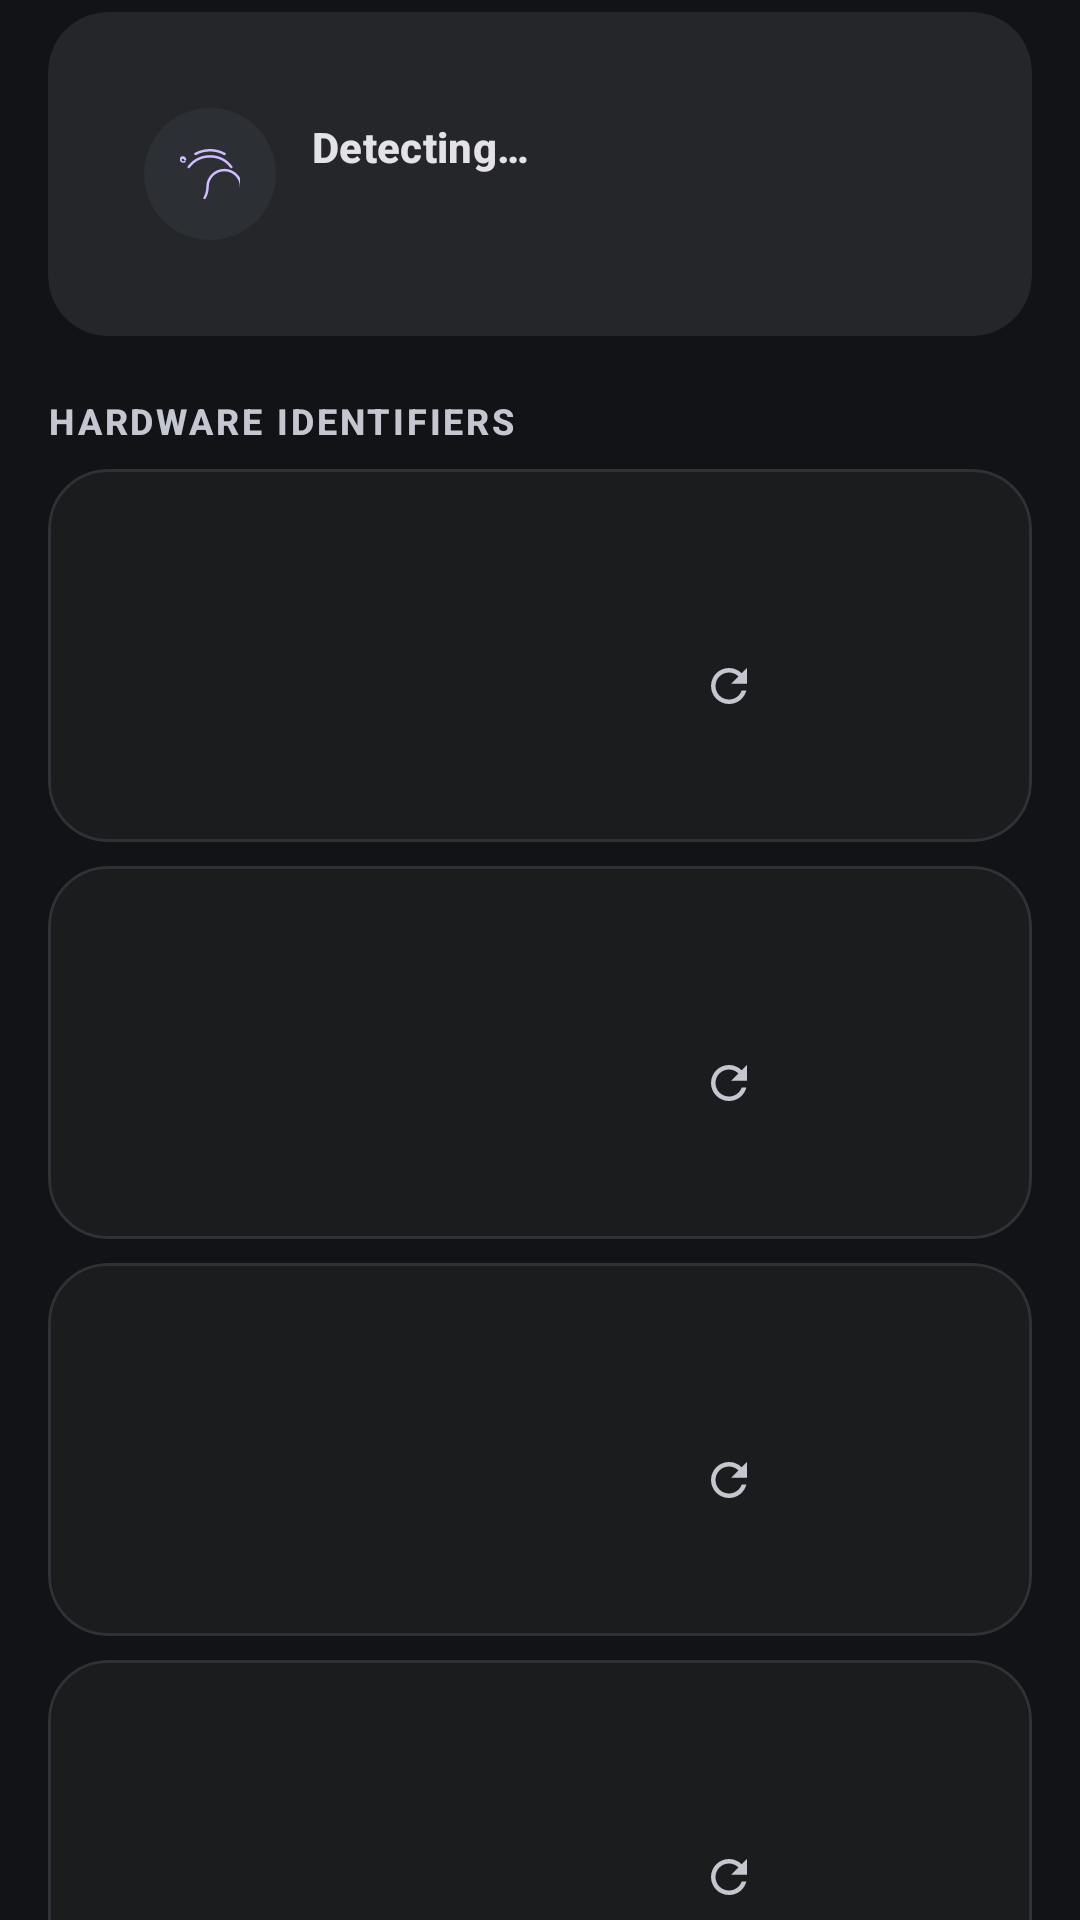

Produce the Android XML layout that renders to this screen, including the resource entries it uses.
<!-- AndroidManifest.xml: application theme Theme.DriverLoader -->
<!-- res/layout/fragment_identity.xml -->
<?xml version="1.0" encoding="utf-8"?>
<LinearLayout xmlns:android="http://schemas.android.com/apk/res/android"
    xmlns:app="http://schemas.android.com/apk/res-auto"
    android:layout_width="match_parent"
    android:layout_height="match_parent"
    android:background="@color/nin_background"
    android:orientation="vertical">

    <androidx.core.widget.NestedScrollView
        android:layout_width="match_parent"
        android:layout_height="0dp"
        android:layout_weight="1"
        android:clipToPadding="false"
        android:paddingStart="@dimen/screen_gutter"
        android:paddingTop="@dimen/screen_top_inset"
        android:paddingEnd="@dimen/screen_gutter"
        android:paddingBottom="@dimen/screen_bottom_inset">

        <LinearLayout
            android:layout_width="match_parent"
            android:layout_height="wrap_content"
            android:orientation="vertical">

            <com.google.android.material.card.MaterialCardView
                style="@style/Widget.Nin.Card"
                android:layout_width="match_parent"
                android:layout_height="wrap_content">

                <LinearLayout
                    android:layout_width="match_parent"
                    android:layout_height="wrap_content"
                    android:gravity="center_vertical"
                    android:orientation="horizontal"
                    android:padding="@dimen/card_padding">

                    <ImageView
                        android:layout_width="@dimen/icon_box_sm"
                        android:layout_height="@dimen/icon_box_sm"
                        android:background="@drawable/bg_circle"
                        android:contentDescription="@string/nav_identity"
                        android:padding="@dimen/space_md"
                        android:src="@drawable/ic_fingerprint"
                        app:tint="@color/nin_primary" />

                    <LinearLayout
                        android:layout_width="0dp"
                        android:layout_height="wrap_content"
                        android:layout_marginStart="@dimen/space_md"
                        android:layout_weight="1"
                        android:orientation="vertical">

                        <TextView
                            android:id="@+id/text_model"
                            style="@style/Text.Nin.ItemTitle"
                            android:layout_width="match_parent"
                            android:layout_height="wrap_content"
                            android:ellipsize="end"
                            android:maxLines="1"
                            android:text="@string/state_detecting" />

                        <TextView
                            android:id="@+id/text_manufacturer"
                            style="@style/Text.Nin.Caption"
                            android:layout_width="match_parent"
                            android:layout_height="wrap_content"
                            android:layout_marginTop="@dimen/space_xxs"
                            android:ellipsize="end"
                            android:maxLines="1" />

                    </LinearLayout>

                </LinearLayout>

            </com.google.android.material.card.MaterialCardView>

            <TextView
                style="@style/Text.Nin.SectionLabel"
                android:layout_width="match_parent"
                android:layout_height="wrap_content"
                android:layout_marginTop="@dimen/space_xl"
                android:text="@string/identity_section_hardware" />

            
            <include
                android:id="@+id/field_imei1"
                layout="@layout/partial_identity_field"
                android:layout_width="match_parent"
                android:layout_height="wrap_content"
                android:layout_marginTop="@dimen/space_sm" />

            
            <include
                android:id="@+id/field_imei2"
                layout="@layout/partial_identity_field"
                android:layout_width="match_parent"
                android:layout_height="wrap_content"
                android:layout_marginTop="@dimen/space_sm" />

            
            <include
                android:id="@+id/field_android_id"
                layout="@layout/partial_identity_field"
                android:layout_width="match_parent"
                android:layout_height="wrap_content"
                android:layout_marginTop="@dimen/space_sm" />

            
            <include
                android:id="@+id/field_serial"
                layout="@layout/partial_identity_field"
                android:layout_width="match_parent"
                android:layout_height="wrap_content"
                android:layout_marginTop="@dimen/space_sm" />

            
            <include
                android:id="@+id/field_mac"
                layout="@layout/partial_identity_field"
                android:layout_width="match_parent"
                android:layout_height="wrap_content"
                android:layout_marginTop="@dimen/space_sm" />

            
            <include
                android:id="@+id/field_bluetooth"
                layout="@layout/partial_identity_field"
                android:layout_width="match_parent"
                android:layout_height="wrap_content"
                android:layout_marginTop="@dimen/space_sm" />

            
            <include
                android:id="@+id/field_build_id"
                layout="@layout/partial_identity_field"
                android:layout_width="match_parent"
                android:layout_height="wrap_content"
                android:layout_marginTop="@dimen/space_sm" />

            
            <include
                android:id="@+id/field_fingerprint"
                layout="@layout/partial_identity_field"
                android:layout_width="match_parent"
                android:layout_height="wrap_content"
                android:layout_marginTop="@dimen/space_sm" />

            <LinearLayout
                android:layout_width="match_parent"
                android:layout_height="wrap_content"
                android:layout_marginTop="@dimen/space_lg"
                android:orientation="horizontal">

                <com.google.android.material.button.MaterialButton
                    android:id="@+id/button_randomize_all"
                    style="@style/Widget.Nin.Button.Primary"
                    android:layout_width="0dp"
                    android:layout_height="wrap_content"
                    android:layout_marginEnd="@dimen/space_sm"
                    android:layout_weight="1"
                    android:ellipsize="end"
                    android:insetLeft="0dp"
                    android:insetRight="0dp"
                    android:maxLines="1"
                    android:minHeight="@dimen/button_height"
                    android:singleLine="true"
                    android:text="@string/identity_randomize_all" />

                <com.google.android.material.button.MaterialButton
                    android:id="@+id/button_reset_fields"
                    style="@style/Widget.Nin.Button.Outline"
                    android:layout_width="0dp"
                    android:layout_height="wrap_content"
                    android:layout_marginStart="@dimen/space_sm"
                    android:layout_weight="1"
                    android:ellipsize="end"
                    android:insetLeft="0dp"
                    android:insetRight="0dp"
                    android:maxLines="1"
                    android:minHeight="@dimen/button_height"
                    android:singleLine="true"
                    android:text="@string/identity_reset_fields" />

            </LinearLayout>

            <com.google.android.material.button.MaterialButton
                android:id="@+id/button_apply_identity"
                style="@style/Widget.Nin.Button.Primary"
                android:layout_width="match_parent"
                android:layout_height="@dimen/button_height"
                android:layout_marginTop="@dimen/space_md"
                android:text="@string/identity_apply_live" />

            <com.google.android.material.button.MaterialButton
                android:id="@+id/button_wipe_tokens"
                style="@style/Widget.Nin.Button.Outline"
                android:layout_width="match_parent"
                android:layout_height="@dimen/button_height"
                android:layout_marginTop="@dimen/space_md"
                android:text="@string/identity_wipe_tokens" />

            <com.google.android.material.progressindicator.LinearProgressIndicator
                android:id="@+id/progress_identity"
                android:layout_width="match_parent"
                android:layout_height="wrap_content"
                android:layout_marginTop="@dimen/space_md"
                android:indeterminate="true"
                android:visibility="gone"
                app:indicatorColor="@color/nin_primary"
                app:trackColor="@color/nin_surface_variant"
                app:trackThickness="2dp" />

        </LinearLayout>

    </androidx.core.widget.NestedScrollView>

</LinearLayout>
<!-- res/layout/partial_identity_field.xml (included above) -->
<?xml version="1.0" encoding="utf-8"?>
<com.google.android.material.card.MaterialCardView xmlns:android="http://schemas.android.com/apk/res/android"
    xmlns:app="http://schemas.android.com/apk/res-auto"
    style="@style/Widget.Nin.Card.Outlined"
    android:layout_width="match_parent"
    android:layout_height="wrap_content">

    <LinearLayout
        android:layout_width="match_parent"
        android:layout_height="wrap_content"
        android:orientation="vertical"
        android:padding="@dimen/space_md">

        <TextView
            android:id="@+id/field_label"
            style="@style/Text.Nin.Caption"
            android:layout_width="match_parent"
            android:layout_height="wrap_content" />

        <LinearLayout
            android:layout_width="match_parent"
            android:layout_height="wrap_content"
            android:layout_marginTop="@dimen/space_xs"
            android:gravity="center_vertical"
            android:orientation="horizontal">

            <EditText
                android:id="@+id/field_value"
                style="@style/Text.Nin.Value"
                android:layout_width="0dp"
                android:layout_height="wrap_content"
                android:layout_weight="1"
                android:background="@null"
                android:imeOptions="actionDone"
                android:inputType="textNoSuggestions"
                android:maxLines="1"
                android:minHeight="@dimen/touch_target"
                android:paddingStart="0dp"
                android:paddingEnd="0dp" />

            <com.google.android.material.button.MaterialButton
                android:id="@+id/field_randomize"
                style="@style/Widget.Nin.Button.Icon"
                android:layout_width="wrap_content"
                android:layout_height="wrap_content"
                android:contentDescription="@string/identity_randomize"
                app:icon="@drawable/ic_refresh"
                app:iconSize="@dimen/icon_sm" />

            <com.google.android.material.button.MaterialButton
                android:id="@+id/field_copy"
                style="@style/Widget.Nin.Button.Icon"
                android:layout_width="wrap_content"
                android:layout_height="wrap_content"
                android:contentDescription="@string/action_copy"
                app:icon="@drawable/ic_check"
                app:iconSize="@dimen/icon_sm" />

        </LinearLayout>

    </LinearLayout>

</com.google.android.material.card.MaterialCardView>
<!-- resources referenced by this layout -->
<resources>
  <color name="nin_background">#121316</color>
  <color name="nin_primary">#D0BCFF</color>
  <color name="nin_surface_variant">#24262A</color>
  <dimen name="button_height">48dp</dimen>
  <dimen name="card_padding">16dp</dimen>
  <dimen name="icon_box_sm">44dp</dimen>
  <dimen name="icon_sm">18dp</dimen>
  <dimen name="screen_bottom_inset">40dp</dimen>
  <dimen name="screen_gutter">16dp</dimen>
  <dimen name="screen_top_inset">4dp</dimen>
  <dimen name="space_lg">16dp</dimen>
  <dimen name="space_md">12dp</dimen>
  <dimen name="space_sm">8dp</dimen>
  <dimen name="space_xl">20dp</dimen>
  <dimen name="space_xs">4dp</dimen>
  <dimen name="space_xxs">2dp</dimen>
  <dimen name="touch_target">48dp</dimen>
  <!-- drawable bg_circle (drawable) -->
  <?xml version="1.0" encoding="utf-8"?>
  <shape xmlns:android="http://schemas.android.com/apk/res/android" android:shape="oval">
      <solid android:color="@color/nin_surface_raised" />
  </shape>
  <string name="action_copy">Copy</string>
  <string name="identity_apply_live">APPLY NEW IDENTITY LIVE</string>
  <string name="identity_randomize">Randomize</string>
  <string name="identity_randomize_all">Randomize All</string>
  <string name="identity_reset_fields">Reset Fields</string>
  <string name="identity_section_hardware">HARDWARE IDENTIFIERS</string>
  <string name="identity_wipe_tokens">Wipe Game Blacklist Tokens</string>
  <string name="nav_identity">Anti-Blacklist / IMEI</string>
  <string name="state_detecting">Detecting…</string>
  <style name="Text.Nin.Caption" parent="TextAppearance.Material3.BodySmall">
          <item name="android:textColor">@color/nin_text_secondary</item>
      </style>
  <style name="Text.Nin.ItemTitle" parent="TextAppearance.Material3.TitleSmall">
          <item name="android:textColor">@color/nin_text_primary</item>
          <item name="android:textStyle">bold</item>
      </style>
  <style name="Text.Nin.SectionLabel" parent="TextAppearance.Material3.LabelMedium">
          <item name="android:textColor">@color/nin_text_secondary</item>
          <item name="android:textStyle">bold</item>
          <item name="android:letterSpacing">0.08</item>
          <item name="android:textAllCaps">true</item>
      </style>
  <style name="Text.Nin.Value" parent="TextAppearance.Material3.BodyMedium">
          <item name="android:textColor">@color/nin_text_primary</item>
          <item name="android:fontFamily">monospace</item>
          <item name="android:textIsSelectable">true</item>
      </style>
  <style name="Widget.Nin.Button.Icon" parent="Widget.Material3.Button.IconButton">
          <item name="android:minWidth">@dimen/touch_target</item>
          <item name="android:minHeight">@dimen/touch_target</item>
          <item name="iconTint">@color/nin_text_secondary</item>
          <item name="rippleColor">@color/nin_ripple</item>
      </style>
  <style name="Widget.Nin.Card.Outlined" parent="Widget.Nin.Card">
          <item name="cardBackgroundColor">@color/nin_surface</item>
          <item name="strokeWidth">@dimen/card_stroke</item>
          <item name="strokeColor">@color/nin_outline_variant</item>
      </style>
  <color name="nin_surface_raised">#2C2F34</color>
  <color name="nin_text_secondary">#C4C6D0</color>
  <color name="nin_text_primary">#E3E2E6</color>
  <color name="nin_ripple">#33D0BCFF</color>
  <dimen name="radius_button">14dp</dimen>
  <color name="nin_outline">#44474F</color>
  <color name="nin_on_primary">#381E72</color>
  <dimen name="card_elevation">0dp</dimen>
  <dimen name="radius_card">20dp</dimen>
  <color name="nin_surface">#1A1C1E</color>
  <dimen name="card_stroke">1dp</dimen>
  <color name="nin_outline_variant">#2E3135</color>
  <color name="nin_primary_container">#4F378B</color>
  <color name="nin_on_primary_container">#EADDFF</color>
  <color name="nin_secondary">#CCC2DC</color>
  <color name="nin_on_secondary">#332D41</color>
  <color name="nin_tertiary">#EFB8C8</color>
  <color name="nin_on_tertiary">#492532</color>
  <color name="nin_error">#FFB4AB</color>
</resources>
